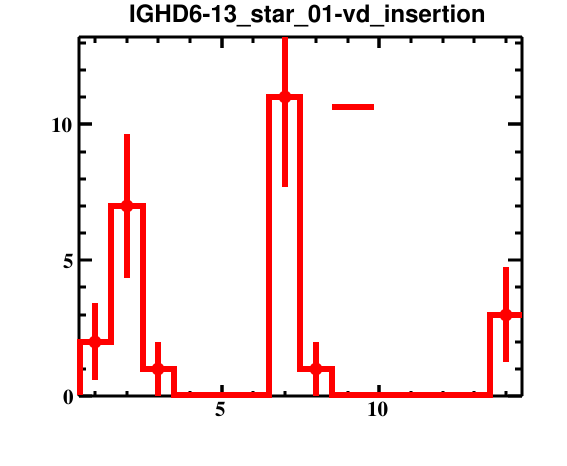

The table this chart was drawn from, first rows:
bin_low_edge, contents, binerror, xtitle, binlabel
-0.5, 0.0, 0.0, , 
0.5, 2.0, 1.414, , 
1.5, 7.0, 2.646, , 
2.5, 1.0, 1.0, , 
3.5, 0.0, 0.0, , 
4.5, 0.0, 0.0, , 
5.5, 0.0, 0.0, , 
6.5, 11.0, 3.317, , 
7.5, 1.0, 1.0, , 
8.5, 0.0, 0.0, , 
9.5, 0.0, 0.0, , 
10.5, 0.0, 0.0, , 
11.5, 0.0, 0.0, , 
12.5, 0.0, 0.0, , 
13.5, 3.0, 1.732, , 
14.5, 0.0, 0.0, , 
